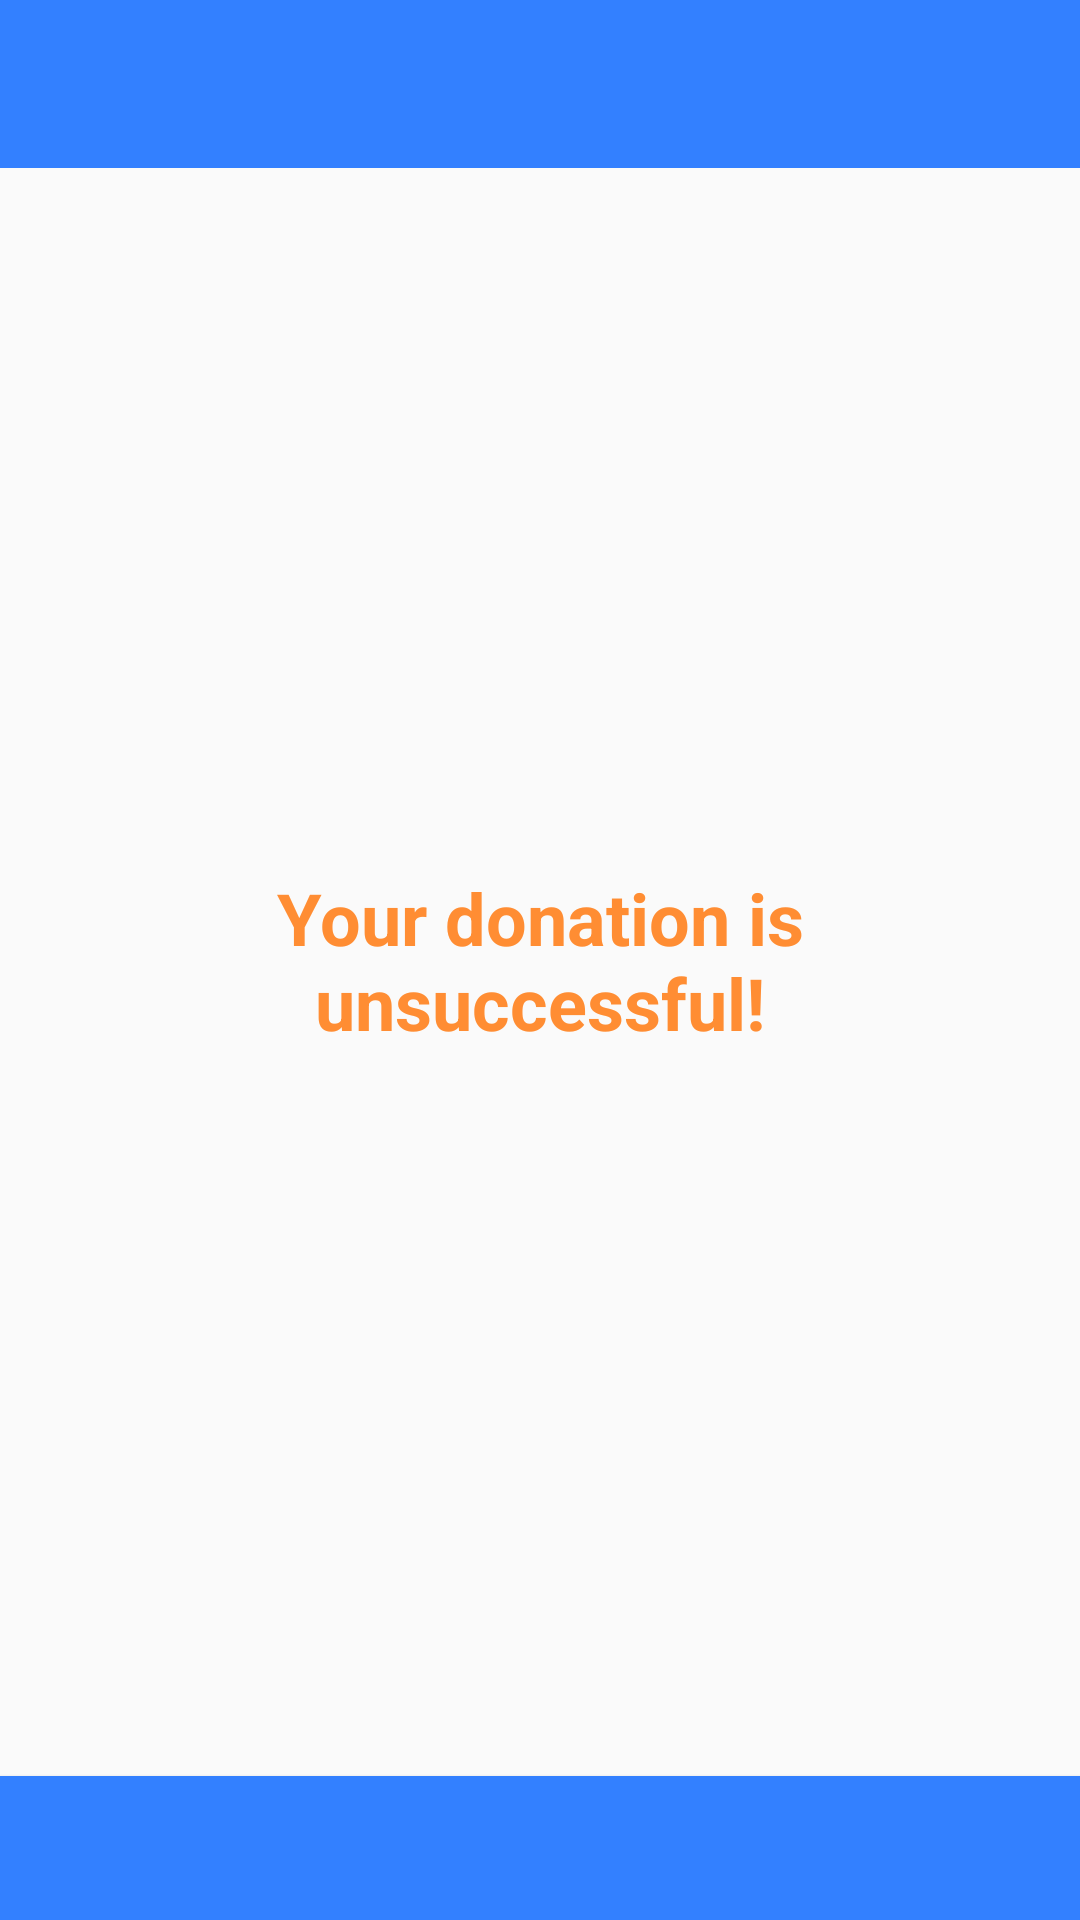

Reconstruct the res/layout file that produces this screen, plus the resources it refers to.
<!-- AndroidManifest.xml: application theme AppTheme -->
<!-- res/layout/fragment_success.xml -->
<?xml version="1.0" encoding="utf-8"?>
<layout>

    <data>

        <variable
            name="successView"
            type="com.omise.tamboon.ui.success.SuccessFragment" />

    </data>

    <androidx.constraintlayout.widget.ConstraintLayout xmlns:android="http://schemas.android.com/apk/res/android"
        xmlns:app="http://schemas.android.com/apk/res-auto"
        android:layout_width="match_parent"
        android:layout_height="match_parent">

        <com.google.android.material.appbar.AppBarLayout
            android:id="@+id/appbarLayout"
            android:layout_width="match_parent"
            android:layout_height="wrap_content"
            android:theme="@style/AppTheme.AppBarOverlay"
            app:layout_constraintLeft_toLeftOf="parent"
            app:layout_constraintRight_toRightOf="parent"
            app:layout_constraintTop_toTopOf="parent">

            <androidx.appcompat.widget.Toolbar
                android:id="@+id/toolbar"
                android:layout_width="match_parent"
                android:layout_height="?attr/actionBarSize"
                android:background="?attr/colorPrimary"
                app:navigationIcon="@drawable/ic_close_white_24dp"
                app:popupTheme="@style/AppTheme.PopupOverlay" />

        </com.google.android.material.appbar.AppBarLayout>


        <TextView
            android:id="@+id/tvMessage"
            android:layout_width="match_parent"
            android:layout_height="wrap_content"
            android:layout_margin="@dimen/DP_20"
            android:gravity="center"
            android:padding="@dimen/DP_20"
            android:text="@string/donation_failure"
            android:textColor="@color/colorOrange"
            android:textSize="@dimen/textSize_24"
            android:textStyle="bold"
            app:layout_constraintBottom_toBottomOf="parent"
            app:layout_constraintEnd_toEndOf="parent"
            app:layout_constraintStart_toStartOf="parent"
            app:layout_constraintTop_toBottomOf="parent"
            app:layout_constraintTop_toTopOf="parent" />


        <Button
            android:id="@+id/btnSubmit"
            android:layout_width="match_parent"
            android:layout_height="wrap_content"
            android:layout_marginTop="@dimen/DP_20"
            android:background="@color/colorAccent"
            android:onClick="@{()->successView.onButtonClick()}"
            android:textColor="@android:color/white"
            app:layout_constraintBottom_toBottomOf="parent" />
    </androidx.constraintlayout.widget.ConstraintLayout>

</layout>
<!-- resources referenced by this layout -->
<resources>
  <color name="colorAccent">#3380FF</color>
  <color name="colorOrange">#FF8D33</color>
  <dimen name="DP_20">20dp</dimen>
  <dimen name="textSize_24">24sp</dimen>
  <string name="donation_failure">Your donation is unsuccessful!</string>
  <style name="AppTheme.AppBarOverlay" parent="ThemeOverlay.AppCompat.Dark.ActionBar" />
  <style name="AppTheme.PopupOverlay" parent="ThemeOverlay.AppCompat.Light" />
  <style name="AppTheme" parent="Theme.AppCompat.Light.DarkActionBar">
          
          <item name="colorPrimary">@color/colorPrimary</item>
          <item name="colorPrimaryDark">@color/colorPrimaryDark</item>
          <item name="colorAccent">@color/colorAccent</item>
      </style>
  <color name="colorPrimary">#3380FF</color>
  <color name="colorPrimaryDark">#3380FF</color>
</resources>
